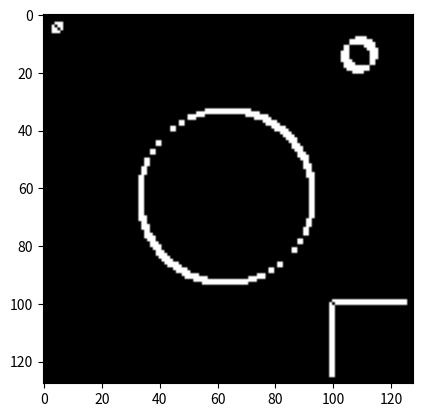

Write the Python code that produced this figure.
import numpy as np
from matplotlib import pyplot as plt

# tworzymy tablice o wymiarach 128x128x3 (3 kanaly to RGB)
# uzupelnioną zerami = kolor czarny
data = np.zeros((128, 128, 3))


# chcemy zeby obrazek byl czarnobialy,
# wiec wszystkie trzy kanaly rgb uzupelniamy tymi samymi liczbami
# napiszmy do tego funkcje
def draw(img, x, y, color):
    img[x, y] = [color, color, color]


# zamalowanie 4 pikseli w lewym górnym rogu
draw(data, 5, 5, 100)
draw(data, 6, 6, 100)
draw(data, 5, 6, 255)
draw(data, 6, 5, 255)

# rysowanie kilku figur na obrazku
for i in range(128):
    for j in range(128):
        if (i-64)**2 + (j-64)**2 < 900:
            draw(data, i, j, 200)
        elif i > 100 and j > 100:
            draw(data, i, j, 255)
        elif (i-15)**2 + (j-110)**2 < 25:
            draw(data, i, j, 150)
        elif (i-15)**2 + (j-110)**2 == 25 or (i-15)**2 + (j-110)**2 == 26:
            draw(data, i, j, 255)

def relu(x):
    if x < 0:
        return 255
    if x >= 0:
        return x

filtr_horizontal = np.array([[1,1,1], [0,0,0], [-1,-1,-1]])
filtr_vertical = np.array([[1,0,-1], [1,0,-1], [1,0,-1]])
filtr_45_deg = np.array([[0,-1,-2], [1,0,-1], [2,1,0]])

def filtr(img, filtr, is_relu = False):
    new_img = np.zeros((128, 128, 3))
    for k in range(3):
        for i in range(0, 126):
            for j in range(0, 126):
                new_img[i, j, k] = np.sum(img[i:i+3, j:j+3, k] * filtr)
                if is_relu:
                    new_img[i, j, k] = relu(new_img[i, j, k])
    return new_img

# konwersja macierzy na obrazek i wyświetlenie
plt.imshow(filtr(data, filtr_vertical))
plt.savefig("vertical.png")
plt.imshow(filtr(data, filtr_vertical, is_relu=True))
plt.savefig("vertical_relu.png")
plt.imshow(filtr(data, filtr_horizontal))
plt.savefig("horizontal.png")
plt.imshow(filtr(data, filtr_horizontal, is_relu=True))
plt.savefig("horizontal_relu.png")
plt.imshow(filtr(data, filtr_45_deg))
plt.savefig("45_deg.png")
plt.imshow(filtr(data, filtr_45_deg, is_relu=True))
plt.savefig("45_deg_relu.png")
plt.show()
